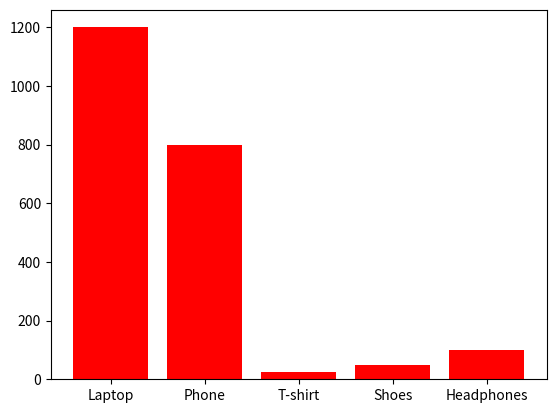

Generate this figure with matplotlib:
# OOP, Numpy, Pandas, Matplotlib

import pandas as pd
import numpy as np
import matplotlib.pyplot as plt

class Product:
    def __init__(self, name, category, price):
        self.name = name
        self.category = category
        self.price = price
    

products = [
    Product("Laptop", "Electronics", 1200),
    Product("Phone", "Electronics", 800),
    Product("T-shirt", "Clothing", 25),
    Product("Shoes", "Clothing", 50),
    Product("Headphones", "Electronics", 100)
]

df = pd.DataFrame([vars(p) for p in products])

avara_price = np.mean(df['price'])

plt.bar(df['name'],df["price"], color = "red")

plt.show()